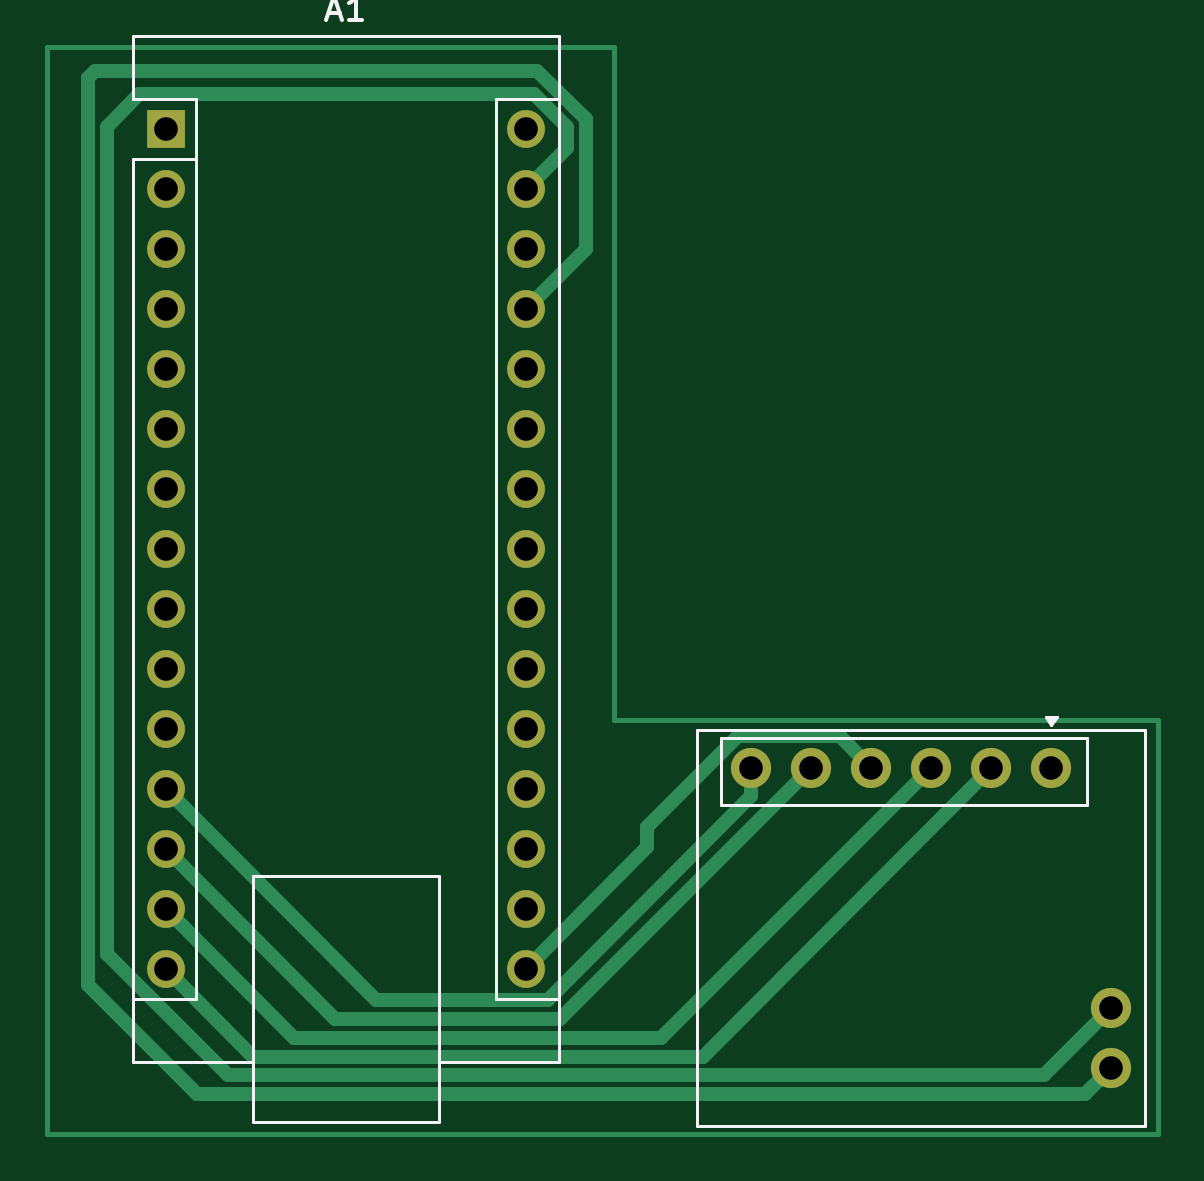
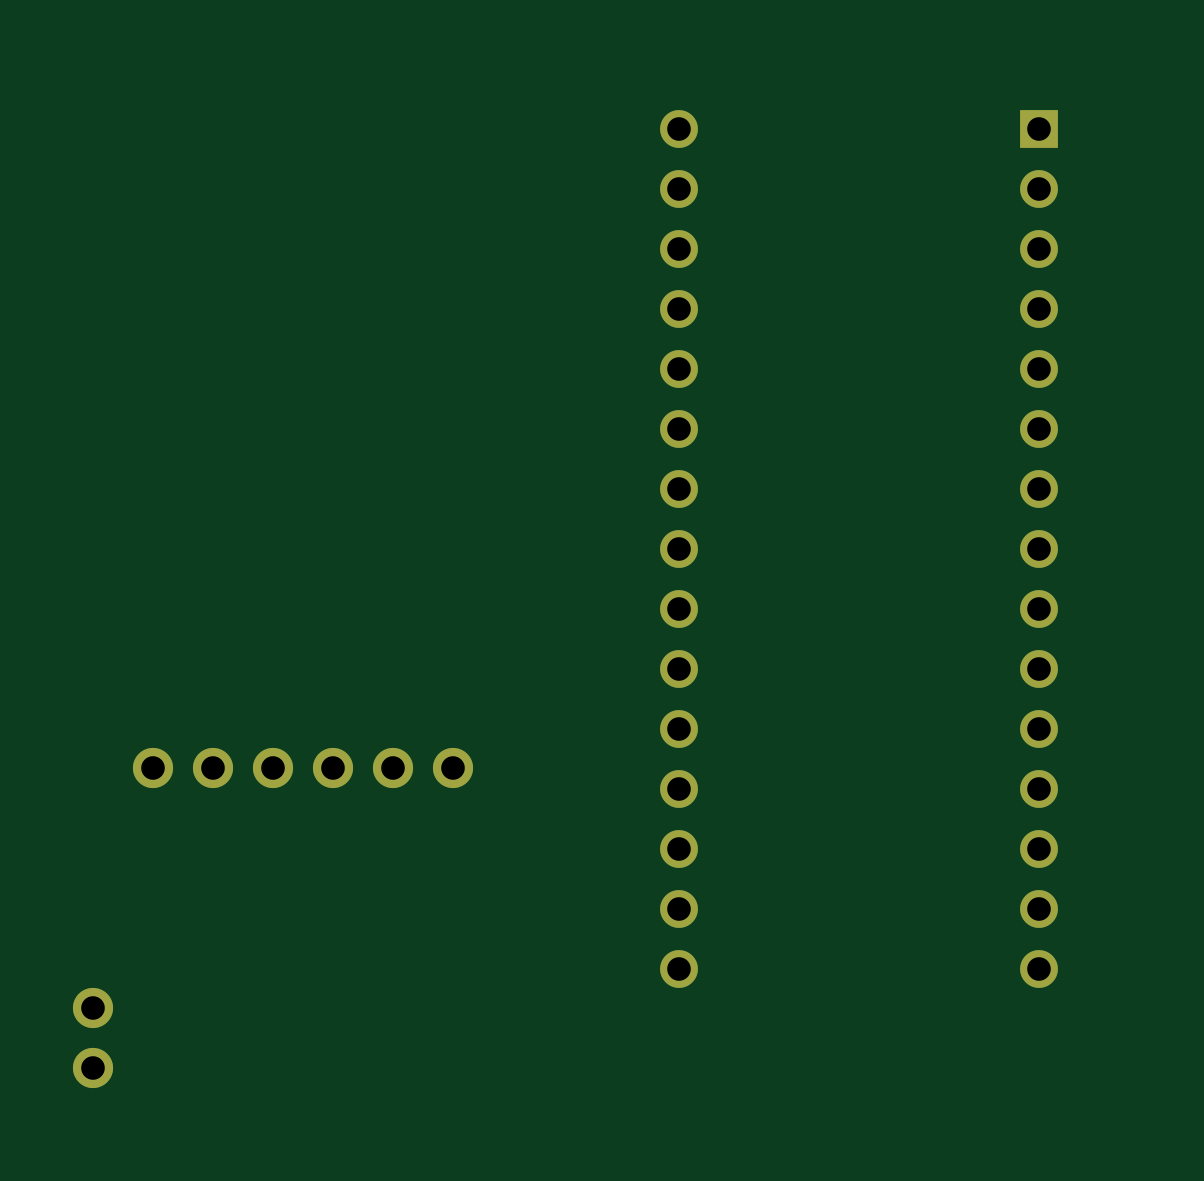
Circuit board: 11 layer files. Board 47.0 x 46.0 mm.
- bottom_copper: AKB_BAS-B_Cu.gbr (3424 bytes)
- bottom_mask: AKB_BAS-B_Mask.gbr (1529 bytes)
- paste: AKB_BAS-B_Paste.gbr (450 bytes)
- bottom_silk: AKB_BAS-B_Silkscreen.gbr (451 bytes)
- outline: AKB_BAS-Edge_Cuts.gbr (423 bytes)
- top_copper: AKB_BAS-F_Cu.gbr (5797 bytes)
- top_mask: AKB_BAS-F_Mask.gbr (1529 bytes)
- paste: AKB_BAS-F_Paste.gbr (450 bytes)
- top_silk: AKB_BAS-F_Silkscreen.gbr (2592 bytes)
- drill: AKB_BAS-NPTH.drl (265 bytes)
- drill: AKB_BAS-PTH.drl (840 bytes)

=== bottom_copper: AKB_BAS-B_Cu.gbr ===
%TF.GenerationSoftware,KiCad,Pcbnew,8.0.6*%
%TF.CreationDate,2024-12-06T13:27:21+03:00*%
%TF.ProjectId,AKB_BAS,414b425f-4241-4532-9e6b-696361645f70,rev?*%
%TF.SameCoordinates,Original*%
%TF.FileFunction,Copper,L2,Bot*%
%TF.FilePolarity,Positive*%
%FSLAX46Y46*%
G04 Gerber Fmt 4.6, Leading zero omitted, Abs format (unit mm)*
G04 Created by KiCad (PCBNEW 8.0.6) date 2024-12-06 13:27:21*
%MOMM*%
%LPD*%
G01*
G04 APERTURE LIST*
%TA.AperFunction,ComponentPad*%
%ADD10C,1.700000*%
%TD*%
%TA.AperFunction,ComponentPad*%
%ADD11R,1.600000X1.600000*%
%TD*%
%TA.AperFunction,ComponentPad*%
%ADD12O,1.600000X1.600000*%
%TD*%
G04 APERTURE END LIST*
D10*
%TO.P,U1,2,VCC*%
%TO.N,Net-(A1-+5V)*%
X167040000Y-96700000D03*
%TO.P,U1,1,GND*%
%TO.N,Net-(U1-GND)*%
X167040000Y-94160000D03*
%TO.P,U1,5,SCK*%
%TO.N,Net-(A1-D13)*%
X156880000Y-84000000D03*
%TO.P,U1,6,MOSI*%
%TO.N,Net-(A1-D11)*%
X159420000Y-84000000D03*
%TO.P,U1,7,MISO*%
%TO.N,Net-(A1-D12)*%
X161960000Y-84000000D03*
%TO.P,U1,8,IRQ*%
%TO.N,unconnected-(U1-IRQ-Pad8)*%
X164500000Y-84000000D03*
%TO.P,U1,3,CE*%
%TO.N,Net-(A1-D9)*%
X151800000Y-84000000D03*
%TO.P,U1,4,~{CSN}*%
%TO.N,Net-(A1-D10)*%
X154340000Y-84000000D03*
%TD*%
D11*
%TO.P,A1,1,D1/TX*%
%TO.N,unconnected-(A1-D1{slash}TX-Pad1)*%
X127000000Y-56970000D03*
D12*
%TO.P,A1,2,D0/RX*%
%TO.N,unconnected-(A1-D0{slash}RX-Pad2)*%
X127000000Y-59510000D03*
%TO.P,A1,3,~{RESET}*%
%TO.N,unconnected-(A1-~{RESET}-Pad3)*%
X127000000Y-62050000D03*
%TO.P,A1,4,GND*%
%TO.N,unconnected-(A1-GND-Pad4)*%
X127000000Y-64590000D03*
%TO.P,A1,5,D2*%
%TO.N,unconnected-(A1-D2-Pad5)*%
X127000000Y-67130000D03*
%TO.P,A1,6,D3*%
%TO.N,unconnected-(A1-D3-Pad6)*%
X127000000Y-69670000D03*
%TO.P,A1,7,D4*%
%TO.N,unconnected-(A1-D4-Pad7)*%
X127000000Y-72210000D03*
%TO.P,A1,8,D5*%
%TO.N,unconnected-(A1-D5-Pad8)*%
X127000000Y-74750000D03*
%TO.P,A1,9,D6*%
%TO.N,unconnected-(A1-D6-Pad9)*%
X127000000Y-77290000D03*
%TO.P,A1,10,D7*%
%TO.N,unconnected-(A1-D7-Pad10)*%
X127000000Y-79830000D03*
%TO.P,A1,11,D8*%
%TO.N,unconnected-(A1-D8-Pad11)*%
X127000000Y-82370000D03*
%TO.P,A1,12,D9*%
%TO.N,Net-(A1-D9)*%
X127000000Y-84910000D03*
%TO.P,A1,13,D10*%
%TO.N,Net-(A1-D10)*%
X127000000Y-87450000D03*
%TO.P,A1,14,D11*%
%TO.N,Net-(A1-D11)*%
X127000000Y-89990000D03*
%TO.P,A1,15,D12*%
%TO.N,Net-(A1-D12)*%
X127000000Y-92530000D03*
%TO.P,A1,16,D13*%
%TO.N,Net-(A1-D13)*%
X142240000Y-92530000D03*
%TO.P,A1,17,3V3*%
%TO.N,unconnected-(A1-3V3-Pad17)*%
X142240000Y-89990000D03*
%TO.P,A1,18,AREF*%
%TO.N,unconnected-(A1-AREF-Pad18)*%
X142240000Y-87450000D03*
%TO.P,A1,19,A0*%
%TO.N,unconnected-(A1-A0-Pad19)*%
X142240000Y-84910000D03*
%TO.P,A1,20,A1*%
%TO.N,unconnected-(A1-A1-Pad20)*%
X142240000Y-82370000D03*
%TO.P,A1,21,A2*%
%TO.N,unconnected-(A1-A2-Pad21)*%
X142240000Y-79830000D03*
%TO.P,A1,22,A3*%
%TO.N,unconnected-(A1-A3-Pad22)*%
X142240000Y-77290000D03*
%TO.P,A1,23,A4*%
%TO.N,unconnected-(A1-A4-Pad23)*%
X142240000Y-74750000D03*
%TO.P,A1,24,A5*%
%TO.N,unconnected-(A1-A5-Pad24)*%
X142240000Y-72210000D03*
%TO.P,A1,25,A6*%
%TO.N,unconnected-(A1-A6-Pad25)*%
X142240000Y-69670000D03*
%TO.P,A1,26,A7*%
%TO.N,unconnected-(A1-A7-Pad26)*%
X142240000Y-67130000D03*
%TO.P,A1,27,+5V*%
%TO.N,Net-(A1-+5V)*%
X142240000Y-64590000D03*
%TO.P,A1,28,~{RESET}*%
%TO.N,unconnected-(A1-~{RESET}-Pad28)*%
X142240000Y-62050000D03*
%TO.P,A1,29,GND*%
%TO.N,Net-(U1-GND)*%
X142240000Y-59510000D03*
%TO.P,A1,30,VIN*%
%TO.N,unconnected-(A1-VIN-Pad30)*%
X142240000Y-56970000D03*
%TD*%
M02*

=== bottom_mask: AKB_BAS-B_Mask.gbr ===
%TF.GenerationSoftware,KiCad,Pcbnew,8.0.6*%
%TF.CreationDate,2024-12-06T13:27:22+03:00*%
%TF.ProjectId,AKB_BAS,414b425f-4241-4532-9e6b-696361645f70,rev?*%
%TF.SameCoordinates,Original*%
%TF.FileFunction,Soldermask,Bot*%
%TF.FilePolarity,Negative*%
%FSLAX46Y46*%
G04 Gerber Fmt 4.6, Leading zero omitted, Abs format (unit mm)*
G04 Created by KiCad (PCBNEW 8.0.6) date 2024-12-06 13:27:22*
%MOMM*%
%LPD*%
G01*
G04 APERTURE LIST*
%ADD10C,1.700000*%
%ADD11R,1.600000X1.600000*%
%ADD12O,1.600000X1.600000*%
G04 APERTURE END LIST*
D10*
%TO.C,U1*%
X167040000Y-96700000D03*
X167040000Y-94160000D03*
X156880000Y-84000000D03*
X159420000Y-84000000D03*
X161960000Y-84000000D03*
X164500000Y-84000000D03*
X151800000Y-84000000D03*
X154340000Y-84000000D03*
%TD*%
D11*
%TO.C,A1*%
X127000000Y-56970000D03*
D12*
X127000000Y-59510000D03*
X127000000Y-62050000D03*
X127000000Y-64590000D03*
X127000000Y-67130000D03*
X127000000Y-69670000D03*
X127000000Y-72210000D03*
X127000000Y-74750000D03*
X127000000Y-77290000D03*
X127000000Y-79830000D03*
X127000000Y-82370000D03*
X127000000Y-84910000D03*
X127000000Y-87450000D03*
X127000000Y-89990000D03*
X127000000Y-92530000D03*
X142240000Y-92530000D03*
X142240000Y-89990000D03*
X142240000Y-87450000D03*
X142240000Y-84910000D03*
X142240000Y-82370000D03*
X142240000Y-79830000D03*
X142240000Y-77290000D03*
X142240000Y-74750000D03*
X142240000Y-72210000D03*
X142240000Y-69670000D03*
X142240000Y-67130000D03*
X142240000Y-64590000D03*
X142240000Y-62050000D03*
X142240000Y-59510000D03*
X142240000Y-56970000D03*
%TD*%
M02*

=== paste: AKB_BAS-B_Paste.gbr ===
%TF.GenerationSoftware,KiCad,Pcbnew,8.0.6*%
%TF.CreationDate,2024-12-06T13:27:22+03:00*%
%TF.ProjectId,AKB_BAS,414b425f-4241-4532-9e6b-696361645f70,rev?*%
%TF.SameCoordinates,Original*%
%TF.FileFunction,Paste,Bot*%
%TF.FilePolarity,Positive*%
%FSLAX46Y46*%
G04 Gerber Fmt 4.6, Leading zero omitted, Abs format (unit mm)*
G04 Created by KiCad (PCBNEW 8.0.6) date 2024-12-06 13:27:22*
%MOMM*%
%LPD*%
G01*
G04 APERTURE LIST*
G04 APERTURE END LIST*
M02*

=== bottom_silk: AKB_BAS-B_Silkscreen.gbr ===
%TF.GenerationSoftware,KiCad,Pcbnew,8.0.6*%
%TF.CreationDate,2024-12-06T13:27:22+03:00*%
%TF.ProjectId,AKB_BAS,414b425f-4241-4532-9e6b-696361645f70,rev?*%
%TF.SameCoordinates,Original*%
%TF.FileFunction,Legend,Bot*%
%TF.FilePolarity,Positive*%
%FSLAX46Y46*%
G04 Gerber Fmt 4.6, Leading zero omitted, Abs format (unit mm)*
G04 Created by KiCad (PCBNEW 8.0.6) date 2024-12-06 13:27:22*
%MOMM*%
%LPD*%
G01*
G04 APERTURE LIST*
G04 APERTURE END LIST*
M02*

=== outline: AKB_BAS-Edge_Cuts.gbr ===
%TF.GenerationSoftware,KiCad,Pcbnew,8.0.6*%
%TF.CreationDate,2024-12-06T13:27:22+03:00*%
%TF.ProjectId,AKB_BAS,414b425f-4241-4532-9e6b-696361645f70,rev?*%
%TF.SameCoordinates,Original*%
%TF.FileFunction,Profile,NP*%
%FSLAX46Y46*%
G04 Gerber Fmt 4.6, Leading zero omitted, Abs format (unit mm)*
G04 Created by KiCad (PCBNEW 8.0.6) date 2024-12-06 13:27:22*
%MOMM*%
%LPD*%
G01*
G04 APERTURE LIST*
G04 APERTURE END LIST*
M02*

=== top_copper: AKB_BAS-F_Cu.gbr ===
%TF.GenerationSoftware,KiCad,Pcbnew,8.0.6*%
%TF.CreationDate,2024-12-06T13:27:21+03:00*%
%TF.ProjectId,AKB_BAS,414b425f-4241-4532-9e6b-696361645f70,rev?*%
%TF.SameCoordinates,Original*%
%TF.FileFunction,Copper,L1,Top*%
%TF.FilePolarity,Positive*%
%FSLAX46Y46*%
G04 Gerber Fmt 4.6, Leading zero omitted, Abs format (unit mm)*
G04 Created by KiCad (PCBNEW 8.0.6) date 2024-12-06 13:27:21*
%MOMM*%
%LPD*%
G01*
G04 APERTURE LIST*
%TA.AperFunction,NonConductor*%
%ADD10C,0.200000*%
%TD*%
%TA.AperFunction,ComponentPad*%
%ADD11C,1.700000*%
%TD*%
%TA.AperFunction,ComponentPad*%
%ADD12R,1.600000X1.600000*%
%TD*%
%TA.AperFunction,ComponentPad*%
%ADD13O,1.600000X1.600000*%
%TD*%
%TA.AperFunction,Conductor*%
%ADD14C,0.600000*%
%TD*%
G04 APERTURE END LIST*
D10*
X146000000Y-82000000D02*
X169000000Y-82000000D01*
X146000000Y-53500000D02*
X146000000Y-82000000D01*
X122000000Y-53500000D02*
X146000000Y-53500000D01*
X122000000Y-99500000D02*
X122000000Y-53500000D01*
X169000000Y-99500000D02*
X122000000Y-99500000D01*
X169000000Y-82000000D02*
X169000000Y-99500000D01*
D11*
%TO.P,U1,2,VCC*%
%TO.N,Net-(A1-+5V)*%
X167040000Y-96700000D03*
%TO.P,U1,1,GND*%
%TO.N,Net-(U1-GND)*%
X167040000Y-94160000D03*
%TO.P,U1,5,SCK*%
%TO.N,Net-(A1-D13)*%
X156880000Y-84000000D03*
%TO.P,U1,6,MOSI*%
%TO.N,Net-(A1-D11)*%
X159420000Y-84000000D03*
%TO.P,U1,7,MISO*%
%TO.N,Net-(A1-D12)*%
X161960000Y-84000000D03*
%TO.P,U1,8,IRQ*%
%TO.N,unconnected-(U1-IRQ-Pad8)*%
X164500000Y-84000000D03*
%TO.P,U1,3,CE*%
%TO.N,Net-(A1-D9)*%
X151800000Y-84000000D03*
%TO.P,U1,4,~{CSN}*%
%TO.N,Net-(A1-D10)*%
X154340000Y-84000000D03*
%TD*%
D12*
%TO.P,A1,1,D1/TX*%
%TO.N,unconnected-(A1-D1{slash}TX-Pad1)*%
X127000000Y-56970000D03*
D13*
%TO.P,A1,2,D0/RX*%
%TO.N,unconnected-(A1-D0{slash}RX-Pad2)*%
X127000000Y-59510000D03*
%TO.P,A1,3,~{RESET}*%
%TO.N,unconnected-(A1-~{RESET}-Pad3)*%
X127000000Y-62050000D03*
%TO.P,A1,4,GND*%
%TO.N,unconnected-(A1-GND-Pad4)*%
X127000000Y-64590000D03*
%TO.P,A1,5,D2*%
%TO.N,unconnected-(A1-D2-Pad5)*%
X127000000Y-67130000D03*
%TO.P,A1,6,D3*%
%TO.N,unconnected-(A1-D3-Pad6)*%
X127000000Y-69670000D03*
%TO.P,A1,7,D4*%
%TO.N,unconnected-(A1-D4-Pad7)*%
X127000000Y-72210000D03*
%TO.P,A1,8,D5*%
%TO.N,unconnected-(A1-D5-Pad8)*%
X127000000Y-74750000D03*
%TO.P,A1,9,D6*%
%TO.N,unconnected-(A1-D6-Pad9)*%
X127000000Y-77290000D03*
%TO.P,A1,10,D7*%
%TO.N,unconnected-(A1-D7-Pad10)*%
X127000000Y-79830000D03*
%TO.P,A1,11,D8*%
%TO.N,unconnected-(A1-D8-Pad11)*%
X127000000Y-82370000D03*
%TO.P,A1,12,D9*%
%TO.N,Net-(A1-D9)*%
X127000000Y-84910000D03*
%TO.P,A1,13,D10*%
%TO.N,Net-(A1-D10)*%
X127000000Y-87450000D03*
%TO.P,A1,14,D11*%
%TO.N,Net-(A1-D11)*%
X127000000Y-89990000D03*
%TO.P,A1,15,D12*%
%TO.N,Net-(A1-D12)*%
X127000000Y-92530000D03*
%TO.P,A1,16,D13*%
%TO.N,Net-(A1-D13)*%
X142240000Y-92530000D03*
%TO.P,A1,17,3V3*%
%TO.N,unconnected-(A1-3V3-Pad17)*%
X142240000Y-89990000D03*
%TO.P,A1,18,AREF*%
%TO.N,unconnected-(A1-AREF-Pad18)*%
X142240000Y-87450000D03*
%TO.P,A1,19,A0*%
%TO.N,unconnected-(A1-A0-Pad19)*%
X142240000Y-84910000D03*
%TO.P,A1,20,A1*%
%TO.N,unconnected-(A1-A1-Pad20)*%
X142240000Y-82370000D03*
%TO.P,A1,21,A2*%
%TO.N,unconnected-(A1-A2-Pad21)*%
X142240000Y-79830000D03*
%TO.P,A1,22,A3*%
%TO.N,unconnected-(A1-A3-Pad22)*%
X142240000Y-77290000D03*
%TO.P,A1,23,A4*%
%TO.N,unconnected-(A1-A4-Pad23)*%
X142240000Y-74750000D03*
%TO.P,A1,24,A5*%
%TO.N,unconnected-(A1-A5-Pad24)*%
X142240000Y-72210000D03*
%TO.P,A1,25,A6*%
%TO.N,unconnected-(A1-A6-Pad25)*%
X142240000Y-69670000D03*
%TO.P,A1,26,A7*%
%TO.N,unconnected-(A1-A7-Pad26)*%
X142240000Y-67130000D03*
%TO.P,A1,27,+5V*%
%TO.N,Net-(A1-+5V)*%
X142240000Y-64590000D03*
%TO.P,A1,28,~{RESET}*%
%TO.N,unconnected-(A1-~{RESET}-Pad28)*%
X142240000Y-62050000D03*
%TO.P,A1,29,GND*%
%TO.N,Net-(U1-GND)*%
X142240000Y-59510000D03*
%TO.P,A1,30,VIN*%
%TO.N,unconnected-(A1-VIN-Pad30)*%
X142240000Y-56970000D03*
%TD*%
D14*
%TO.N,Net-(A1-+5V)*%
X142739849Y-54500000D02*
X144800000Y-56560151D01*
X123700000Y-54800000D02*
X124000000Y-54500000D01*
X124000000Y-54500000D02*
X142739849Y-54500000D01*
X165910000Y-97830000D02*
X128330000Y-97830000D01*
X128330000Y-97830000D02*
X123700000Y-93200000D01*
X123700000Y-93200000D02*
X123700000Y-54800000D01*
X167040000Y-96700000D02*
X165910000Y-97830000D01*
X144800000Y-56560151D02*
X144800000Y-62030000D01*
X144800000Y-62030000D02*
X142240000Y-64590000D01*
%TO.N,Net-(A1-D13)*%
X147390811Y-87379189D02*
X142240000Y-92530000D01*
X147390811Y-86500000D02*
X147390811Y-87379189D01*
X151240811Y-82650000D02*
X147390811Y-86500000D01*
X155530000Y-82650000D02*
X151240811Y-82650000D01*
X156880000Y-84000000D02*
X155530000Y-82650000D01*
%TO.N,Net-(U1-GND)*%
X144000000Y-57750000D02*
X142240000Y-59510000D01*
X142608478Y-55500000D02*
X144000000Y-56891522D01*
X125870000Y-55500000D02*
X142608478Y-55500000D01*
X144000000Y-56891522D02*
X144000000Y-57750000D01*
X124500000Y-91868478D02*
X124500000Y-56870000D01*
X124500000Y-56870000D02*
X125870000Y-55500000D01*
X164170000Y-97030000D02*
X129661522Y-97030000D01*
X129661522Y-97030000D02*
X124500000Y-91868478D01*
X167040000Y-94160000D02*
X164170000Y-97030000D01*
%TO.N,Net-(A1-D12)*%
X149730000Y-96230000D02*
X130700000Y-96230000D01*
X130700000Y-96230000D02*
X127000000Y-92530000D01*
X161960000Y-84000000D02*
X149730000Y-96230000D01*
%TO.N,Net-(A1-D11)*%
X147990000Y-95430000D02*
X132440000Y-95430000D01*
X132440000Y-95430000D02*
X127000000Y-89990000D01*
X159420000Y-84000000D02*
X147990000Y-95430000D01*
%TO.N,Net-(A1-D10)*%
X134180000Y-94630000D02*
X127000000Y-87450000D01*
X143710000Y-94630000D02*
X134180000Y-94630000D01*
X154340000Y-84000000D02*
X143710000Y-94630000D01*
%TO.N,Net-(A1-D9)*%
X135920000Y-93830000D02*
X127000000Y-84910000D01*
X143172081Y-93830000D02*
X135920000Y-93830000D01*
X151800000Y-85202081D02*
X143172081Y-93830000D01*
X151800000Y-84000000D02*
X151800000Y-85202081D01*
%TD*%
M02*

=== top_mask: AKB_BAS-F_Mask.gbr ===
%TF.GenerationSoftware,KiCad,Pcbnew,8.0.6*%
%TF.CreationDate,2024-12-06T13:27:22+03:00*%
%TF.ProjectId,AKB_BAS,414b425f-4241-4532-9e6b-696361645f70,rev?*%
%TF.SameCoordinates,Original*%
%TF.FileFunction,Soldermask,Top*%
%TF.FilePolarity,Negative*%
%FSLAX46Y46*%
G04 Gerber Fmt 4.6, Leading zero omitted, Abs format (unit mm)*
G04 Created by KiCad (PCBNEW 8.0.6) date 2024-12-06 13:27:22*
%MOMM*%
%LPD*%
G01*
G04 APERTURE LIST*
%ADD10C,1.700000*%
%ADD11R,1.600000X1.600000*%
%ADD12O,1.600000X1.600000*%
G04 APERTURE END LIST*
D10*
%TO.C,U1*%
X167040000Y-96700000D03*
X167040000Y-94160000D03*
X156880000Y-84000000D03*
X159420000Y-84000000D03*
X161960000Y-84000000D03*
X164500000Y-84000000D03*
X151800000Y-84000000D03*
X154340000Y-84000000D03*
%TD*%
D11*
%TO.C,A1*%
X127000000Y-56970000D03*
D12*
X127000000Y-59510000D03*
X127000000Y-62050000D03*
X127000000Y-64590000D03*
X127000000Y-67130000D03*
X127000000Y-69670000D03*
X127000000Y-72210000D03*
X127000000Y-74750000D03*
X127000000Y-77290000D03*
X127000000Y-79830000D03*
X127000000Y-82370000D03*
X127000000Y-84910000D03*
X127000000Y-87450000D03*
X127000000Y-89990000D03*
X127000000Y-92530000D03*
X142240000Y-92530000D03*
X142240000Y-89990000D03*
X142240000Y-87450000D03*
X142240000Y-84910000D03*
X142240000Y-82370000D03*
X142240000Y-79830000D03*
X142240000Y-77290000D03*
X142240000Y-74750000D03*
X142240000Y-72210000D03*
X142240000Y-69670000D03*
X142240000Y-67130000D03*
X142240000Y-64590000D03*
X142240000Y-62050000D03*
X142240000Y-59510000D03*
X142240000Y-56970000D03*
%TD*%
M02*

=== paste: AKB_BAS-F_Paste.gbr ===
%TF.GenerationSoftware,KiCad,Pcbnew,8.0.6*%
%TF.CreationDate,2024-12-06T13:27:21+03:00*%
%TF.ProjectId,AKB_BAS,414b425f-4241-4532-9e6b-696361645f70,rev?*%
%TF.SameCoordinates,Original*%
%TF.FileFunction,Paste,Top*%
%TF.FilePolarity,Positive*%
%FSLAX46Y46*%
G04 Gerber Fmt 4.6, Leading zero omitted, Abs format (unit mm)*
G04 Created by KiCad (PCBNEW 8.0.6) date 2024-12-06 13:27:21*
%MOMM*%
%LPD*%
G01*
G04 APERTURE LIST*
G04 APERTURE END LIST*
M02*

=== top_silk: AKB_BAS-F_Silkscreen.gbr ===
%TF.GenerationSoftware,KiCad,Pcbnew,8.0.6*%
%TF.CreationDate,2024-12-06T13:27:22+03:00*%
%TF.ProjectId,AKB_BAS,414b425f-4241-4532-9e6b-696361645f70,rev?*%
%TF.SameCoordinates,Original*%
%TF.FileFunction,Legend,Top*%
%TF.FilePolarity,Positive*%
%FSLAX46Y46*%
G04 Gerber Fmt 4.6, Leading zero omitted, Abs format (unit mm)*
G04 Created by KiCad (PCBNEW 8.0.6) date 2024-12-06 13:27:22*
%MOMM*%
%LPD*%
G01*
G04 APERTURE LIST*
%ADD10C,0.150000*%
%ADD11C,0.120000*%
G04 APERTURE END LIST*
D10*
X133905714Y-52059104D02*
X134381904Y-52059104D01*
X133810476Y-52344819D02*
X134143809Y-51344819D01*
X134143809Y-51344819D02*
X134477142Y-52344819D01*
X135334285Y-52344819D02*
X134762857Y-52344819D01*
X135048571Y-52344819D02*
X135048571Y-51344819D01*
X135048571Y-51344819D02*
X134953333Y-51487676D01*
X134953333Y-51487676D02*
X134858095Y-51582914D01*
X134858095Y-51582914D02*
X134762857Y-51630533D01*
D11*
%TO.C,U1*%
X164500000Y-82200000D02*
X164260000Y-81864000D01*
X164740000Y-81864000D01*
X164500000Y-82200000D01*
G36*
X164500000Y-82200000D02*
G01*
X164260000Y-81864000D01*
X164740000Y-81864000D01*
X164500000Y-82200000D01*
G37*
X149500000Y-99150000D02*
X149500000Y-82400000D01*
X168450000Y-99150000D02*
X149500000Y-99150000D01*
X150500000Y-85600000D02*
X150500000Y-82730000D01*
X166024000Y-85600000D02*
X150500000Y-85600000D01*
X150500000Y-82730000D02*
X155356000Y-82730000D01*
X150500000Y-82730000D02*
X166024000Y-82730000D01*
X166024000Y-82730000D02*
X166024000Y-85600000D01*
X166024000Y-82730000D02*
X166024000Y-82730000D01*
X149500000Y-82400000D02*
X168450000Y-82400000D01*
X168450000Y-82400000D02*
X168450000Y-99150000D01*
X166600000Y-82400000D02*
X166600000Y-82400000D01*
%TO.C,A1*%
X125600000Y-53030000D02*
X125600000Y-55700000D01*
X125600000Y-58240000D02*
X125600000Y-96470000D01*
X125600000Y-96470000D02*
X130680000Y-96470000D01*
X128270000Y-55700000D02*
X125600000Y-55700000D01*
X128270000Y-58240000D02*
X125600000Y-58240000D01*
X128270000Y-58240000D02*
X128270000Y-55700000D01*
X128270000Y-58240000D02*
X128270000Y-93800000D01*
X128270000Y-93800000D02*
X125600000Y-93800000D01*
X130680000Y-88590000D02*
X138560000Y-88590000D01*
X130680000Y-99010000D02*
X130680000Y-88590000D01*
X138560000Y-88590000D02*
X138560000Y-99010000D01*
X138560000Y-99010000D02*
X130680000Y-99010000D01*
X140970000Y-55700000D02*
X140970000Y-93800000D01*
X140970000Y-55700000D02*
X143640000Y-55700000D01*
X140970000Y-93800000D02*
X143640000Y-93800000D01*
X143640000Y-53030000D02*
X125600000Y-53030000D01*
X143640000Y-96470000D02*
X138560000Y-96470000D01*
X143640000Y-96470000D02*
X143640000Y-53030000D01*
%TD*%
M02*

=== drill: AKB_BAS-NPTH.drl ===
M48
; DRILL file {KiCad 8.0.6} date 2024-12-06T13:27:42+0300
; FORMAT={-:-/ absolute / inch / decimal}
; #@! TF.CreationDate,2024-12-06T13:27:42+03:00
; #@! TF.GenerationSoftware,Kicad,Pcbnew,8.0.6
; #@! TF.FileFunction,NonPlated,1,2,NPTH
FMAT,2
INCH
%
G90
G05
M30

=== drill: AKB_BAS-PTH.drl ===
M48
; DRILL file {KiCad 8.0.6} date 2024-12-06T13:27:42+0300
; FORMAT={-:-/ absolute / inch / decimal}
; #@! TF.CreationDate,2024-12-06T13:27:42+03:00
; #@! TF.GenerationSoftware,Kicad,Pcbnew,8.0.6
; #@! TF.FileFunction,Plated,1,2,PTH
FMAT,2
INCH
; #@! TA.AperFunction,Plated,PTH,ComponentDrill
T1C0.0394
%
G90
G05
T1
X5.0Y-2.2429
X5.0Y-2.3429
X5.0Y-2.4429
X5.0Y-2.5429
X5.0Y-2.6429
X5.0Y-2.7429
X5.0Y-2.8429
X5.0Y-2.9429
X5.0Y-3.0429
X5.0Y-3.1429
X5.0Y-3.2429
X5.0Y-3.3429
X5.0Y-3.4429
X5.0Y-3.5429
X5.0Y-3.6429
X5.6Y-2.2429
X5.6Y-2.3429
X5.6Y-2.4429
X5.6Y-2.5429
X5.6Y-2.6429
X5.6Y-2.7429
X5.6Y-2.8429
X5.6Y-2.9429
X5.6Y-3.0429
X5.6Y-3.1429
X5.6Y-3.2429
X5.6Y-3.3429
X5.6Y-3.4429
X5.6Y-3.5429
X5.6Y-3.6429
X5.9764Y-3.3071
X6.0764Y-3.3071
X6.1764Y-3.3071
X6.2764Y-3.3071
X6.3764Y-3.3071
X6.4764Y-3.3071
X6.5764Y-3.7071
X6.5764Y-3.8071
M30

